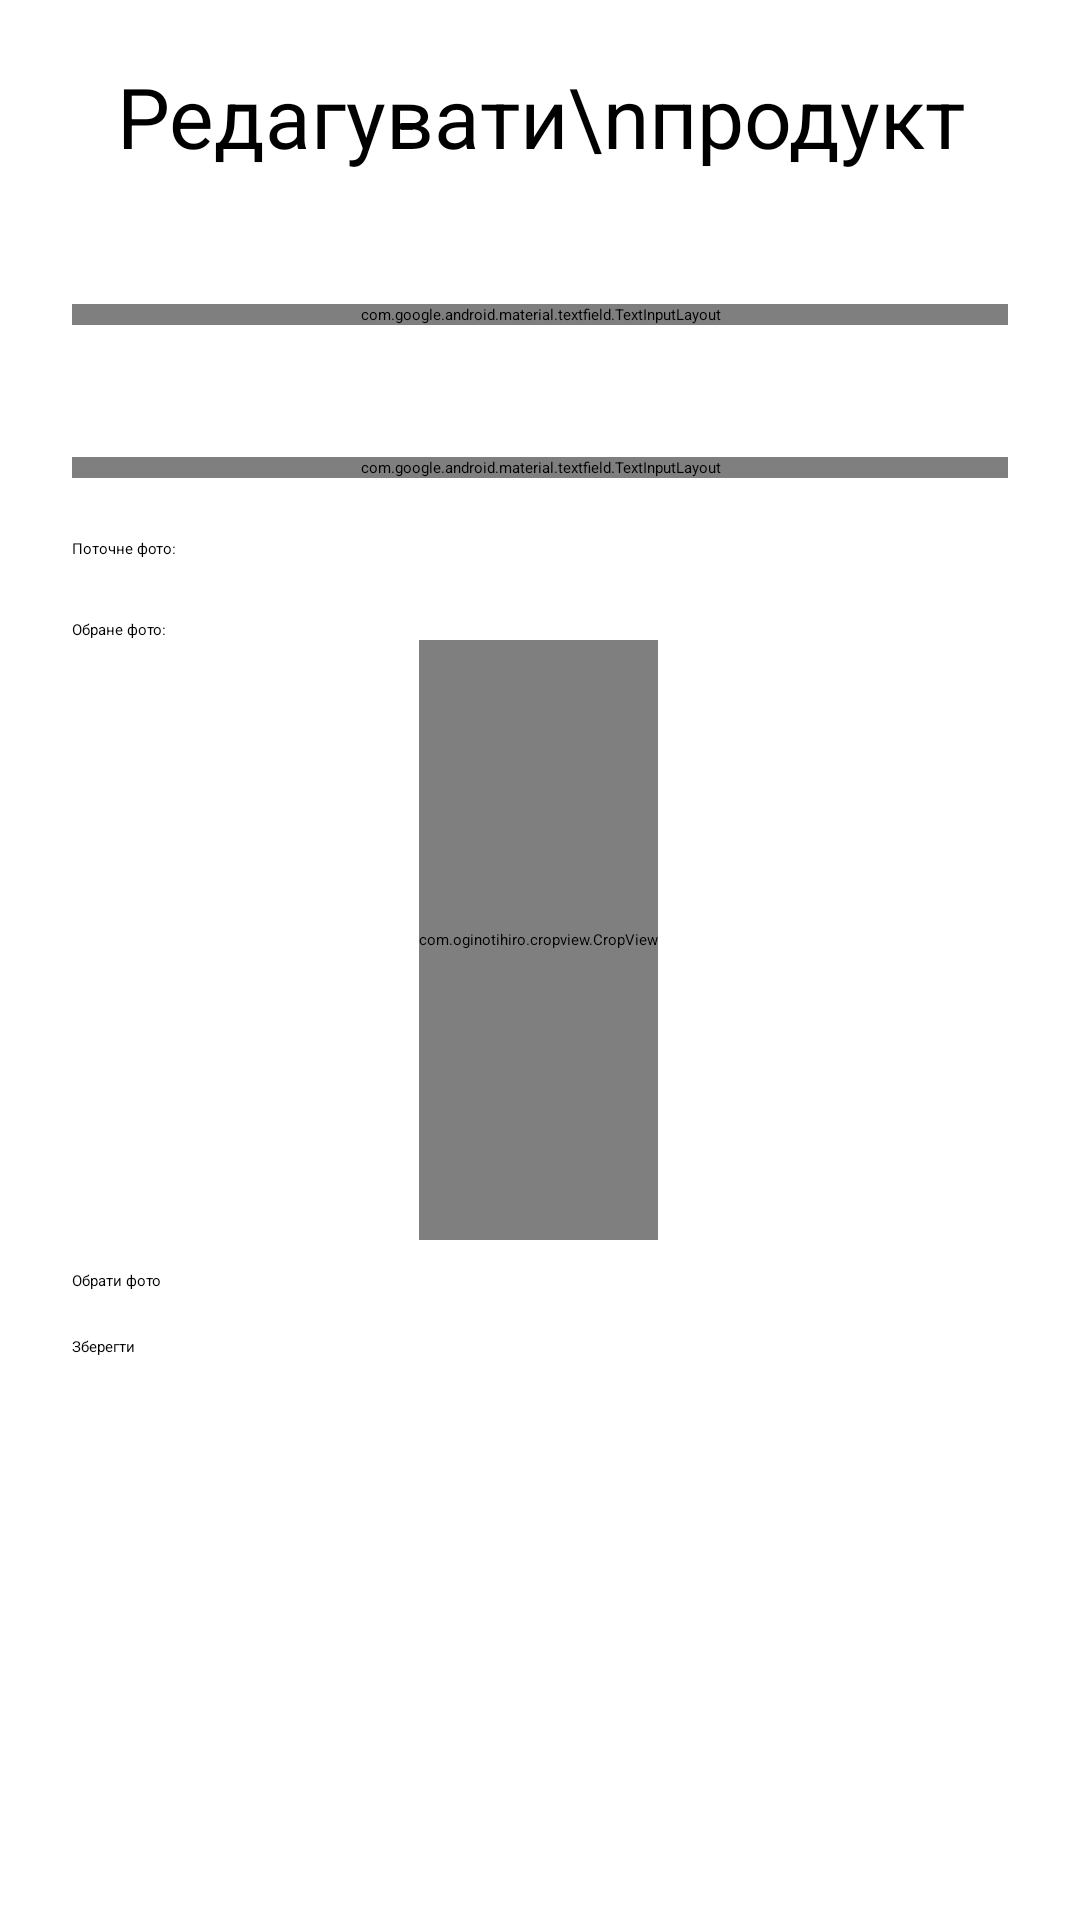

The Android layout XML behind this screen, and the referenced resources:
<!-- AndroidManifest.xml: application theme Theme.AndroidStore -->
<!-- res/layout/activity_product_edit.xml -->
<?xml version="1.0" encoding="utf-8"?>
<ScrollView xmlns:android="http://schemas.android.com/apk/res/android"
    xmlns:app="http://schemas.android.com/apk/res-auto"
    xmlns:tools="http://schemas.android.com/tools"
    android:layout_width="fill_parent"
    android:layout_height="fill_parent"
    android:fitsSystemWindows="true">

    <androidx.constraintlayout.widget.ConstraintLayout
        android:layout_width="match_parent"
        android:layout_height="match_parent"
        android:paddingLeft="24dp"
        android:paddingRight="24dp"
        tools:context=".ProductEditActivity">

        <TextView
            android:id="@+id/textView"
            android:layout_width="wrap_content"
            android:layout_height="wrap_content"
            android:text="Редагувати\nпродукт"
            android:textAlignment="center"
            android:textSize="28dp"
            android:onClick="SelectImage"
            android:layout_marginTop="20dp"
            app:layout_constraintEnd_toEndOf="parent"
            app:layout_constraintStart_toStartOf="parent"
            app:layout_constraintTop_toTopOf="parent" />

        <com.google.android.material.textfield.TextInputLayout
            android:id="@+id/textFieldName"
            android:layout_width="match_parent"
            android:layout_height="wrap_content"
            android:layout_marginTop="44dp"
            android:hint="@string/name"
            app:layout_constraintTop_toBottomOf="@+id/textView"

            tools:layout_editor_absoluteX="24dp">

            <com.google.android.material.textfield.TextInputEditText
                android:id="@+id/textInputName"
                android:layout_width="match_parent"
                android:layout_height="wrap_content" />
        </com.google.android.material.textfield.TextInputLayout>

        <com.google.android.material.textfield.TextInputLayout
            android:id="@+id/textFieldPrice"
            android:layout_width="match_parent"
            android:layout_height="wrap_content"
            android:layout_marginTop="44dp"
            android:hint="@string/price"
            app:layout_constraintTop_toBottomOf="@+id/textFieldName"

            tools:layout_editor_absoluteX="24dp">

            <com.google.android.material.textfield.TextInputEditText
                android:id="@+id/textInputPrice"
                android:layout_width="match_parent"
                android:layout_height="wrap_content"
                android:inputType="numberDecimal"/>
        </com.google.android.material.textfield.TextInputLayout>

        <TextView
            android:id="@+id/tvCurrentImage"
            android:layout_width="match_parent"
            android:layout_height="wrap_content"
            android:text="@string/current_photo"
            android:layout_marginTop="20dp"
            app:layout_constraintTop_toBottomOf="@+id/textFieldPrice"
            />

        <ImageView
            android:id="@+id/currentImage"
            android:layout_width="match_parent"
            android:layout_height="wrap_content"
            app:layout_constraintTop_toBottomOf="@+id/tvCurrentImage"
            />

        <TextView
            android:id="@+id/tvSelectedPhoto"
            android:layout_width="match_parent"
            android:layout_height="wrap_content"
            android:text="@string/selected_photo"
            android:layout_marginTop="20dp"
            app:layout_constraintTop_toBottomOf="@+id/currentImage"
            />

        <com.oginotihiro.cropview.CropView
            android:id="@+id/cropView"
            android:layout_width="wrap_content"
            android:layout_height="200dp"
            android:background="@drawable/no_image"

            app:layout_constraintEnd_toEndOf="parent"
            app:layout_constraintHorizontal_bias="0.498"

            app:layout_constraintStart_toStartOf="parent"
            app:layout_constraintTop_toBottomOf="@+id/tvSelectedPhoto" />

        <Button
            android:id="@+id/btnSelectImage"
            android:layout_width="match_parent"
            android:layout_height="match_parent"
            android:layout_marginTop="10dp"
            android:onClick="openSomeActivityForResult"
            android:text="Обрати фото"
            app:layout_constraintTop_toBottomOf="@+id/cropView" />

        <Button
            android:id="@+id/btnSave"
            android:layout_width="match_parent"
            android:layout_height="match_parent"
            android:layout_marginTop="15dp"
            android:onClick="EditProduct"
            android:text="Зберегти"
            app:layout_constraintTop_toBottomOf="@+id/btnSelectImage" />

    </androidx.constraintlayout.widget.ConstraintLayout>

</ScrollView>
<!-- resources referenced by this layout -->
<resources>
  <string name="current_photo">Поточне фото:</string>
  <string name="name">Name</string>
  <string name="price">Price</string>
  <string name="selected_photo">Обране фото:</string>
</resources>
